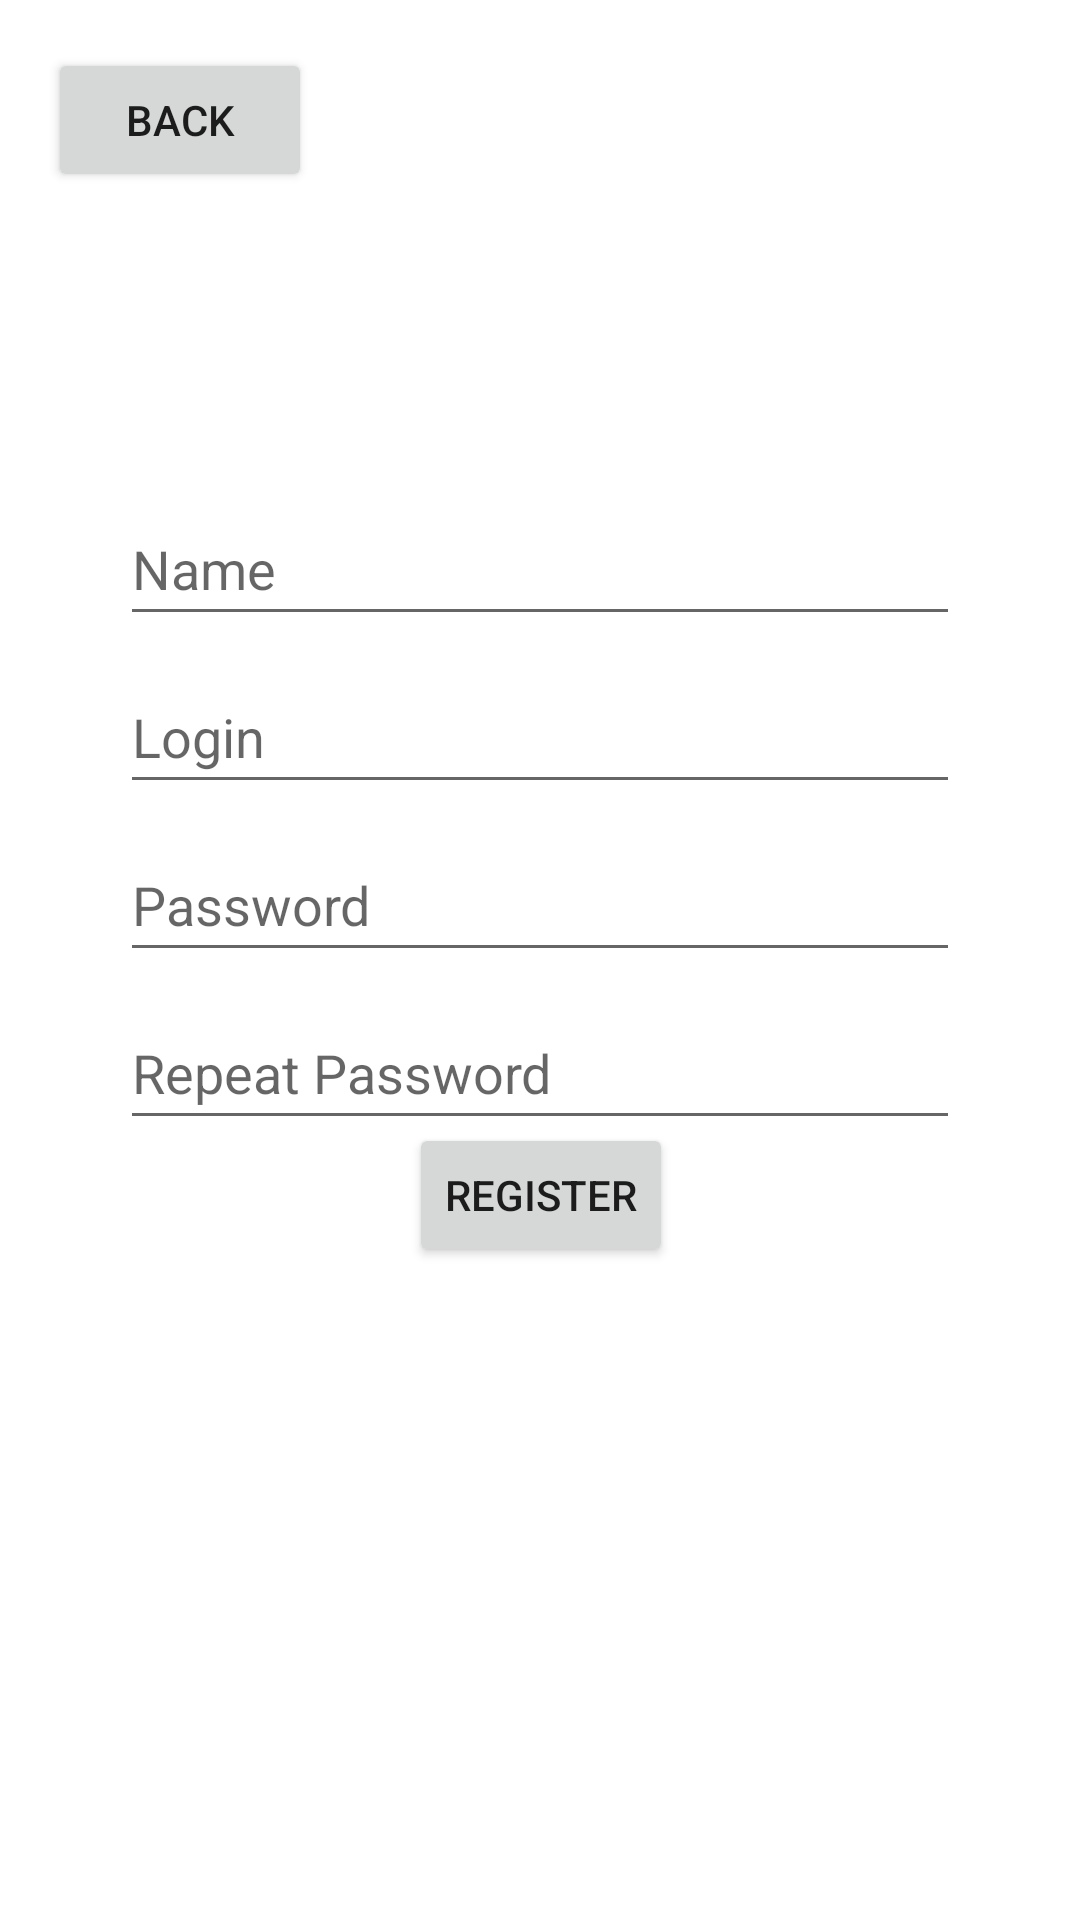

Reconstruct the res/layout file that produces this screen, plus the resources it refers to.
<!-- AndroidManifest.xml: application theme AppTheme -->
<!-- res/layout/fragment_register.xml -->
<?xml version="1.0" encoding="utf-8"?>
<androidx.constraintlayout.widget.ConstraintLayout
    xmlns:android="http://schemas.android.com/apk/res/android"
    xmlns:app="http://schemas.android.com/apk/res-auto"
    xmlns:tools="http://schemas.android.com/tools"
    android:id="@+id/loginContainer"
    android:layout_width="match_parent"
    android:layout_height="match_parent"
    android:paddingBottom="@dimen/fragment_vertical_margin"
    android:paddingLeft="@dimen/fragment_horizontal_margin"
    android:paddingRight="@dimen/fragment_horizontal_margin"
    android:paddingTop="@dimen/fragment_vertical_margin"
    >

    <EditText
        android:id="@+id/userName"
        android:layout_width="0dp"
        android:layout_height="wrap_content"
        android:layout_marginStart="24dp"
        android:layout_marginTop="148dp"
        android:layout_marginEnd="24dp"
        android:autofillHints="@string/name"
        android:hint="@string/name"
        android:inputType="text"
        android:minHeight="48dp"
        android:selectAllOnFocus="true"
        app:layout_constraintEnd_toEndOf="parent"
        app:layout_constraintStart_toStartOf="parent"
        app:layout_constraintTop_toTopOf="parent"
        tools:ignore="VisualLintTextFieldSize" />

    <EditText
        android:id="@+id/userLogin"
        android:layout_width="0dp"
        android:layout_height="wrap_content"
        android:layout_marginStart="24dp"
        android:layout_marginTop="8dp"
        android:layout_marginEnd="24dp"
        android:autofillHints="@string/login"
        android:hint="@string/login"
        android:inputType="text"
        android:minHeight="48dp"
        android:selectAllOnFocus="true"
        app:layout_constraintEnd_toEndOf="parent"
        app:layout_constraintStart_toStartOf="parent"
        app:layout_constraintTop_toBottomOf="@+id/userName"
        tools:ignore="VisualLintTextFieldSize" />

    <EditText
        android:id="@+id/password"
        android:layout_width="0dp"
        android:layout_height="wrap_content"
        android:layout_marginStart="24dp"
        android:layout_marginTop="8dp"
        android:layout_marginEnd="24dp"
        android:autofillHints="@string/prompt_password"
        android:hint="@string/prompt_password"
        android:imeActionLabel="@string/login"
        android:imeOptions="actionDone"
        android:inputType="textPassword"
        android:minHeight="48dp"
        android:selectAllOnFocus="true"
        app:layout_constraintEnd_toEndOf="parent"
        app:layout_constraintStart_toStartOf="parent"
        app:layout_constraintTop_toBottomOf="@+id/userLogin"
        tools:ignore="VisualLintTextFieldSize" />

    <EditText
        android:id="@+id/repeatPassword"
        android:layout_width="0dp"
        android:layout_height="wrap_content"
        android:layout_marginStart="24dp"
        android:layout_marginTop="8dp"
        android:layout_marginEnd="24dp"
        android:autofillHints="@string/repeat_password"
        android:hint="@string/repeat_password"
        android:imeActionLabel="@string/login"
        android:imeOptions="actionDone"
        android:inputType="textPassword"
        android:minHeight="48dp"
        android:selectAllOnFocus="true"
        app:layout_constraintEnd_toEndOf="parent"
        app:layout_constraintStart_toStartOf="parent"
        app:layout_constraintTop_toBottomOf="@+id/password"
        tools:ignore="VisualLintTextFieldSize" />

    <Button
        android:id="@+id/register"
        android:layout_width="wrap_content"
        android:layout_height="wrap_content"
        android:layout_gravity="start"
        android:layout_marginStart="48dp"
        android:layout_marginTop="16dp"
        android:layout_marginEnd="48dp"
        android:layout_marginBottom="64dp"
        android:clickable="true"
        android:enabled="true"
        android:text="@string/register"
        app:layout_constraintBottom_toBottomOf="parent"
        app:layout_constraintEnd_toEndOf="parent"
        app:layout_constraintHorizontal_bias="0.502"
        app:layout_constraintStart_toStartOf="parent"
        app:layout_constraintTop_toBottomOf="@+id/password"
        app:layout_constraintVertical_bias="0.199" />

    <Button
        android:id="@+id/navBack"
        android:layout_width="wrap_content"
        android:layout_height="wrap_content"
        android:drawableLeft="@drawable/ic_back_24"
        android:text="@string/back"
        tools:ignore="MissingConstraints,RtlHardcoded"
        android:layout_gravity="left|clip_vertical"/>
</androidx.constraintlayout.widget.ConstraintLayout>
<!-- resources referenced by this layout -->
<resources>
  <dimen name="fragment_horizontal_margin">16dp</dimen>
  <dimen name="fragment_vertical_margin">16dp</dimen>
  <string name="back">Back</string>
  <string name="login">Login</string>
  <string name="name">Name</string>
  <string name="prompt_password">Password</string>
  <string name="register">Register</string>
  <string name="repeat_password">Repeat Password</string>
  <style name="AppTheme" parent="Theme.MaterialComponents.DayNight.DarkActionBar">
          <item name="colorPrimary">@color/darkSlateGreen</item>
          <item name="colorPrimaryDark">@color/navy</item>
          <item name="colorAccent">@color/lightBlue</item>
  
      </style>
  <color name="darkSlateGreen">#2F4F4F</color>
  <color name="navy">#000080</color>
  <color name="lightBlue">#00FFFF</color>
</resources>
